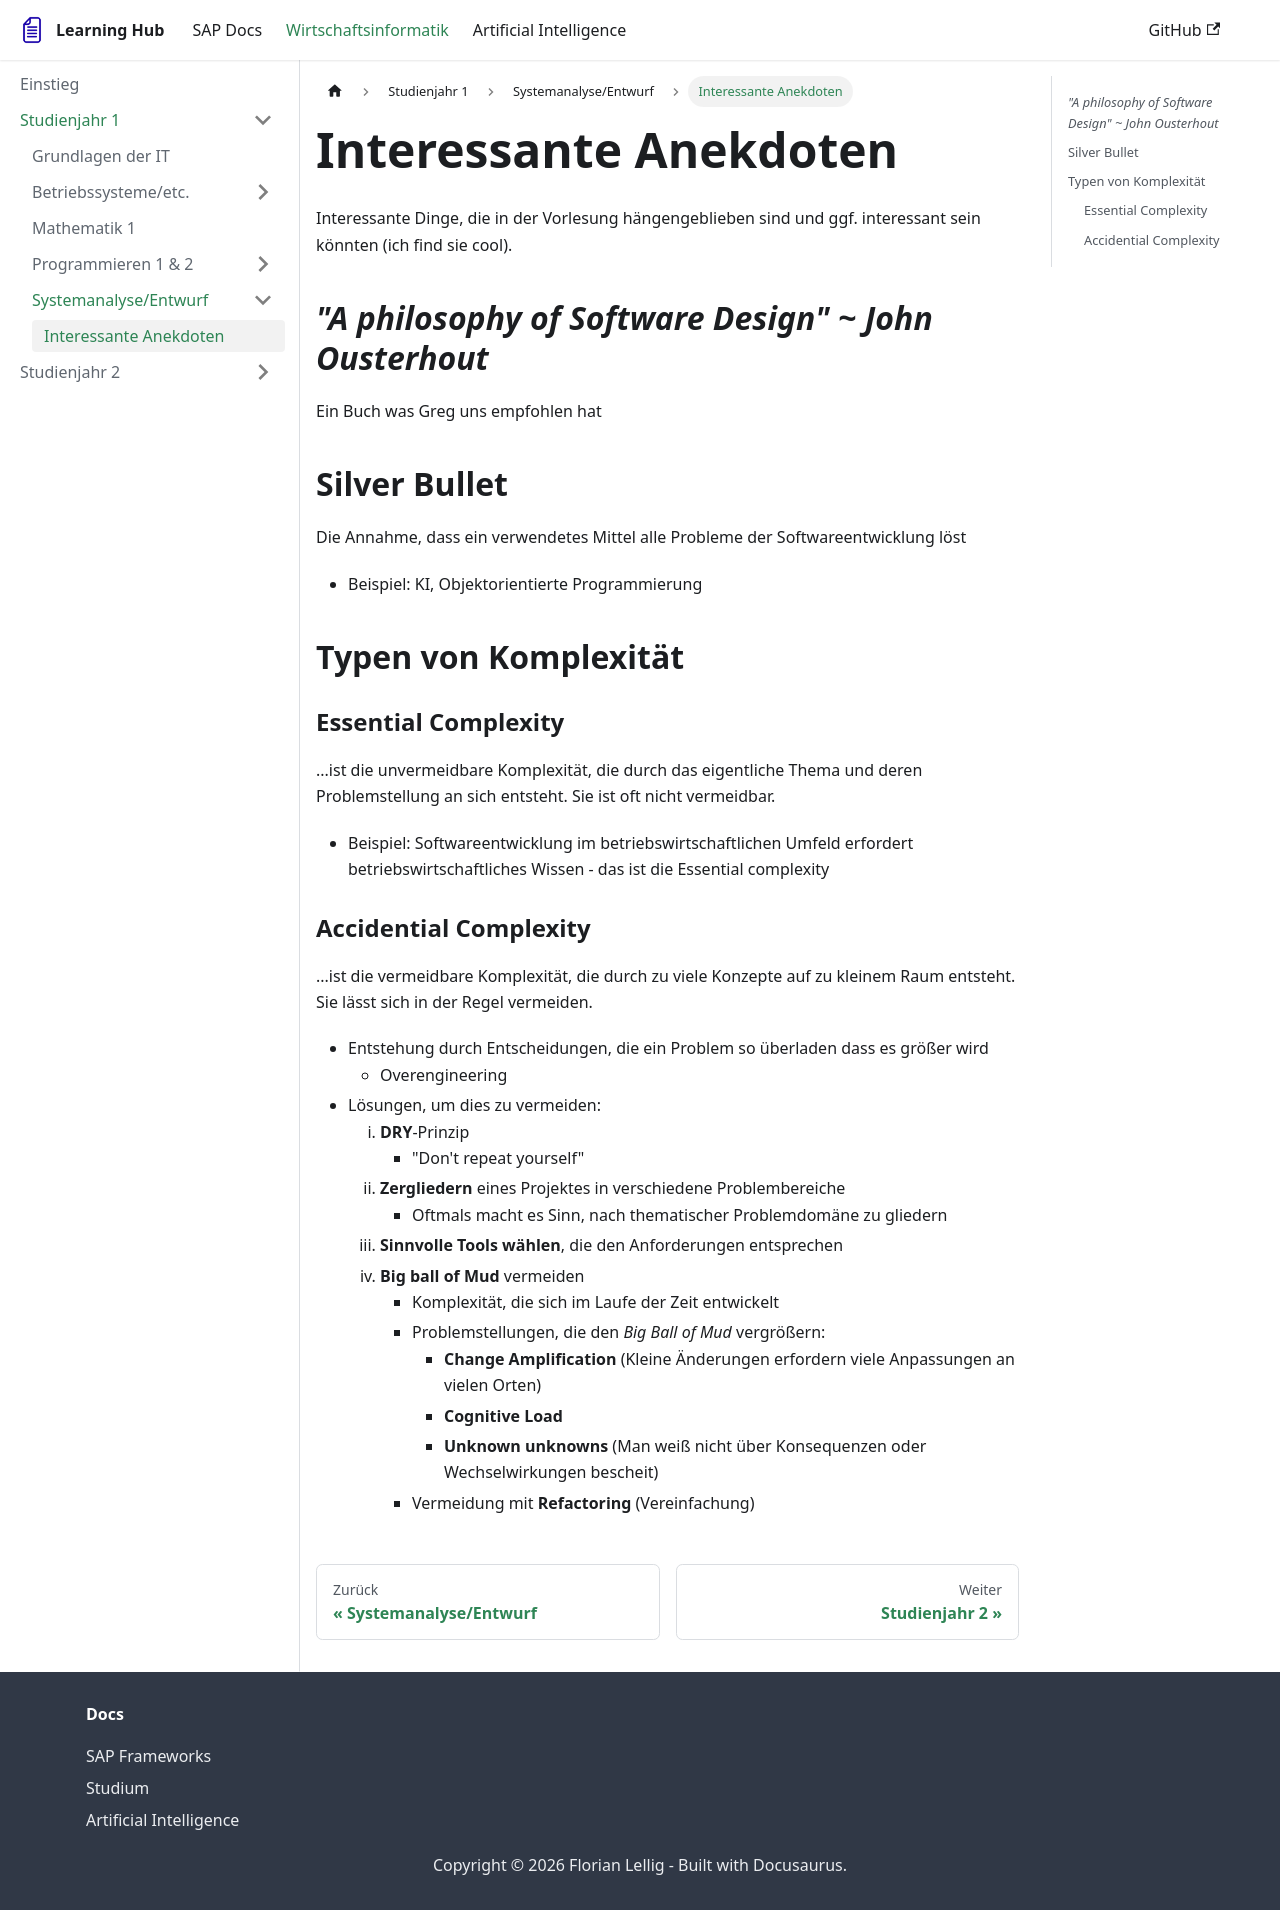

repository: FlorianLellig/FlorianLellig.github.io · page: docs-wiwi/Studienjahr-1/SystemanalyseEntwurf/InteressanteAnekdoten/index.html · generator: docusaurus

# Interessante Anekdoten

Interessante Dinge, die in der Vorlesung hängengeblieben sind und ggf. interessant sein könnten (ich find sie cool).

## _"A philosophy of Software Design" ~ John Ousterhout_ 
Ein Buch was Greg uns empfohlen hat

## Silver Bullet
Die Annahme, dass ein verwendetes Mittel alle Probleme der Softwareentwicklung löst
- Beispiel: KI, Objektorientierte Programmierung

## Typen von Komplexität

### Essential Complexity
...ist die unvermeidbare Komplexität, die durch das eigentliche Thema und deren Problemstellung an sich entsteht. Sie ist oft nicht vermeidbar.
- Beispiel: Softwareentwicklung im betriebswirtschaftlichen Umfeld erfordert betriebswirtschaftliches Wissen - das ist die Essential complexity

### Accidential Complexity
...ist die vermeidbare Komplexität, die durch zu viele Konzepte auf zu kleinem Raum entsteht. Sie lässt sich in der Regel vermeiden. 
- Entstehung durch Entscheidungen, die ein Problem so überladen dass es größer wird 
    - Overengineering
- Lösungen, um dies zu vermeiden:
    1. **DRY**-Prinzip
        - "Don't repeat yourself"
    2. **Zergliedern** eines Projektes in verschiedene Problembereiche
        - Oftmals macht es Sinn, nach thematischer Problemdomäne zu gliedern
    3. **Sinnvolle Tools wählen**, die den Anforderungen entsprechen
    4. **Big ball of Mud** vermeiden
        - Komplexität, die sich im Laufe der Zeit entwickelt
        - Problemstellungen, die den _Big Ball of Mud_ vergrößern:
            - **Change Amplification** (Kleine Änderungen erfordern viele Anpassungen an vielen Orten)
            - **Cognitive Load**
            - **Unknown unknowns** (Man weiß nicht über Konsequenzen oder Wechselwirkungen bescheit)
        - Vermeidung mit **Refactoring** (Vereinfachung)
        
